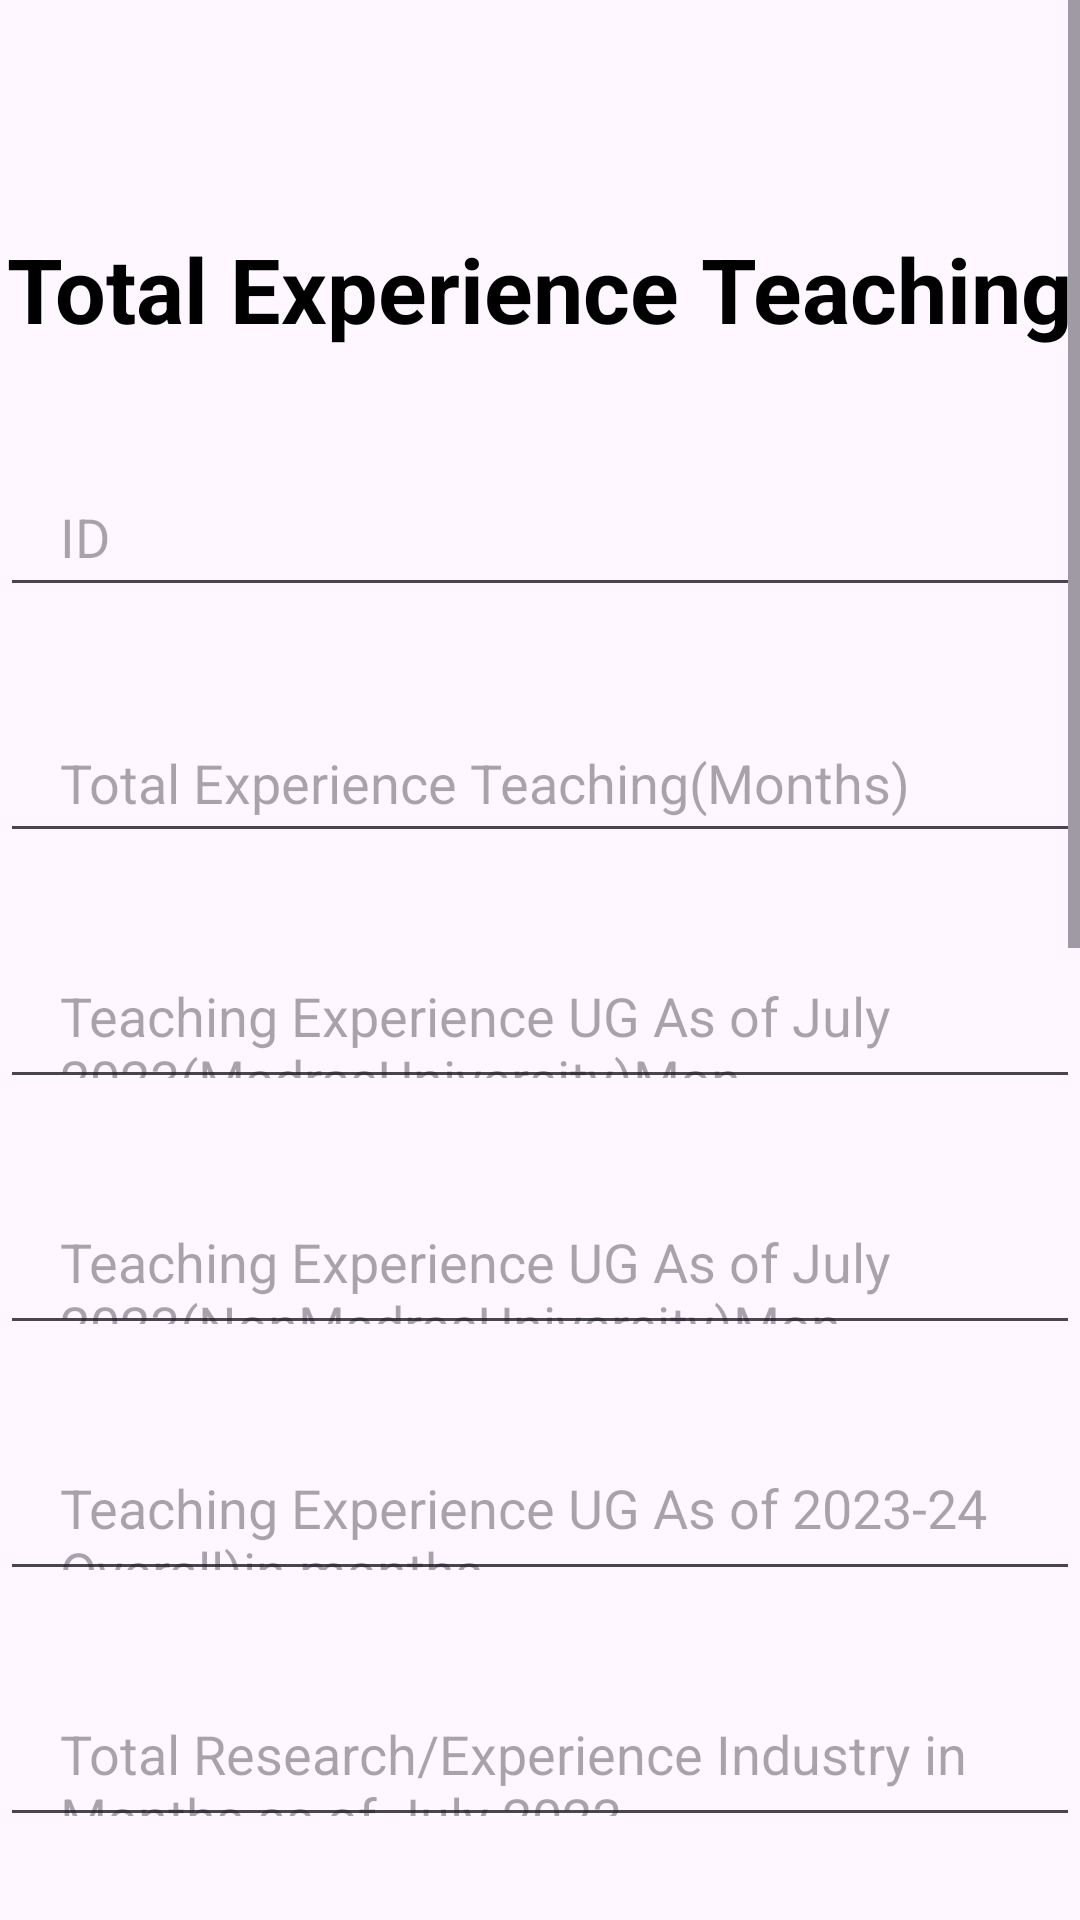

This screen was rendered from an Android layout file. Write that file and the resources it references.
<!-- AndroidManifest.xml: application theme Theme.Iqsc -->
<!-- res/layout/activity_total_experience_teaching.xml -->
<?xml version="1.0" encoding="utf-8"?>
<ScrollView xmlns:android="http://schemas.android.com/apk/res/android"
    xmlns:app="http://schemas.android.com/apk/res-auto"
    xmlns:tools="http://schemas.android.com/tools"
    android:layout_width="match_parent"
    android:layout_height="match_parent"
    android:background="@drawable/img_8"
    tools:context=".total_experience_teaching"
    tools:ignore="SpeakableTextPresentCheck">

    <androidx.constraintlayout.widget.ConstraintLayout
        android:layout_width="match_parent"
        android:layout_height="match_parent">

        <TextView
            android:id="@+id/textView2"
            android:layout_width="wrap_content"
            android:layout_height="wrap_content"
            android:layout_marginTop="76dp"
            android:text="Total Experience Teaching"
            android:textColor="@color/black"
            android:textSize="30sp"
            android:textStyle="bold"
            app:layout_constraintEnd_toEndOf="parent"
            app:layout_constraintHorizontal_bias="0.497"
            app:layout_constraintStart_toStartOf="parent"
            app:layout_constraintTop_toTopOf="parent" />

        <EditText
            android:id="@+id/ID"
            android:layout_width="360dp"
            android:layout_height="50dp"
            android:layout_marginTop="36dp"
            android:hint="ID"
            android:paddingLeft="20dp"
            app:layout_constraintEnd_toEndOf="parent"
            app:layout_constraintStart_toStartOf="parent"
            app:layout_constraintTop_toBottomOf="@+id/textView2" />

        <EditText
            android:id="@+id/Total_Experience_Teaching_Months"
            android:layout_width="360dp"
            android:layout_height="50dp"
            android:layout_marginTop="32dp"
            android:hint="Total Experience Teaching(Months)"
            android:paddingLeft="20dp"
            app:layout_constraintEnd_toEndOf="parent"
            app:layout_constraintStart_toStartOf="parent"
            app:layout_constraintTop_toBottomOf="@+id/ID"
            tools:ignore="UnknownId" />

        <EditText
            android:id="@+id/Teaching_Experience_UG_As_of_July_2023_MadrasUniversity_Mon"
            android:layout_width="360dp"
            android:layout_height="50dp"
            android:layout_marginTop="32dp"
            android:hint="Teaching Experience UG As of July 2023(MadrasUniversity)Mon"
            android:paddingLeft="20dp"
            app:layout_constraintEnd_toEndOf="parent"
            app:layout_constraintStart_toStartOf="parent"
            app:layout_constraintTop_toBottomOf="@+id/Total_Experience_Teaching_Months"
            tools:ignore="UnknownId" />

        <EditText
            android:id="@+id/Teaching_Experience_UG_As_of_July_2023_NonMadrasUniversity_Mon"
            android:layout_width="360dp"
            android:layout_height="50dp"
            android:layout_marginTop="32dp"
            android:hint="Teaching Experience UG As of July 2023(NonMadrasUniversity)Mon"
            android:paddingLeft="20dp"
            app:layout_constraintEnd_toEndOf="parent"
            app:layout_constraintStart_toStartOf="parent"
            app:layout_constraintTop_toBottomOf="@+id/Teaching_Experience_UG_As_of_July_2023_MadrasUniversity_Mon" />
        <EditText
            android:id="@+id/Teaching_Experience_UG_As_of_2023_24_Overall_in_months"
            android:layout_width="360dp"
            android:layout_height="50dp"
            android:layout_marginTop="32dp"
            android:hint="Teaching Experience UG As of 2023-24 Overall)in months"
            android:paddingLeft="20dp"
            app:layout_constraintEnd_toEndOf="parent"
            app:layout_constraintStart_toStartOf="parent"
            app:layout_constraintTop_toBottomOf="@+id/Teaching_Experience_UG_As_of_July_2023_NonMadrasUniversity_Mon" />
        <EditText
            android:id="@+id/Total_Research_Experience_Industry_in_Months_as_of_July2023"
            android:layout_width="360dp"
            android:layout_height="50dp"
            android:layout_marginTop="32dp"
            android:hint="Total Research/Experience Industry in Months as of July 2023"
            android:paddingLeft="20dp"
            app:layout_constraintEnd_toEndOf="parent"
            app:layout_constraintStart_toStartOf="parent"
            app:layout_constraintTop_toBottomOf="@+id/Teaching_Experience_UG_As_of_2023_24_Overall_in_months" />
        <EditText
            android:id="@+id/Association_type_Regular_Adhoc_Contract"
            android:layout_width="360dp"
            android:layout_height="50dp"
            android:layout_marginTop="32dp"
            android:hint="Association type Regular/Adhoc/Contract"
            android:paddingLeft="20dp"
            app:layout_constraintEnd_toEndOf="parent"
            app:layout_constraintStart_toStartOf="parent"
            app:layout_constraintTop_toBottomOf="@+id/Total_Research_Experience_Industry_in_Months_as_of_July2023" />
        <EditText
            android:id="@+id/Remarks_if_any"
            android:layout_width="360dp"
            android:layout_height="50dp"
            android:layout_marginTop="32dp"
            android:hint="Remarks(if any)"
            android:paddingLeft="20dp"
            app:layout_constraintEnd_toEndOf="parent"
            app:layout_constraintStart_toStartOf="parent"
            app:layout_constraintTop_toBottomOf="@+id/Association_type_Regular_Adhoc_Contract" />
        <EditText
            android:id="@+id/still_serving_the_institution_not"
            android:layout_width="360dp"
            android:layout_height="50dp"
            android:layout_marginTop="32dp"
            android:hint="still serving the institution/not"
            android:paddingLeft="20dp"
            app:layout_constraintEnd_toEndOf="parent"
            app:layout_constraintStart_toStartOf="parent"
            app:layout_constraintTop_toBottomOf="@+id/Remarks_if_any" />


        <Button
            android:id="@+id/registerBtn"
            android:layout_width="360dp"
            android:layout_height="60dp"
            android:layout_gravity="center_horizontal"
            android:layout_marginTop="1236dp"
            android:backgroundTint="#642926"
            android:text="Login"
            app:layout_constraintEnd_toEndOf="parent"
            app:layout_constraintStart_toStartOf="parent"
            app:layout_constraintTop_toTopOf="parent" />



    </androidx.constraintlayout.widget.ConstraintLayout>

</ScrollView>
<!-- resources referenced by this layout -->
<resources>
  <style name="Theme.Iqsc" parent="Base.Theme.Iqsc" />
  <style name="Base.Theme.Iqsc" parent="Theme.Material3.DayNight.NoActionBar">
          
          
      </style>
  <!-- not gathered from this repository: default colours our renderer supplied (Android Studio template values) -->
  <color name="black">#FF000000</color>
</resources>
